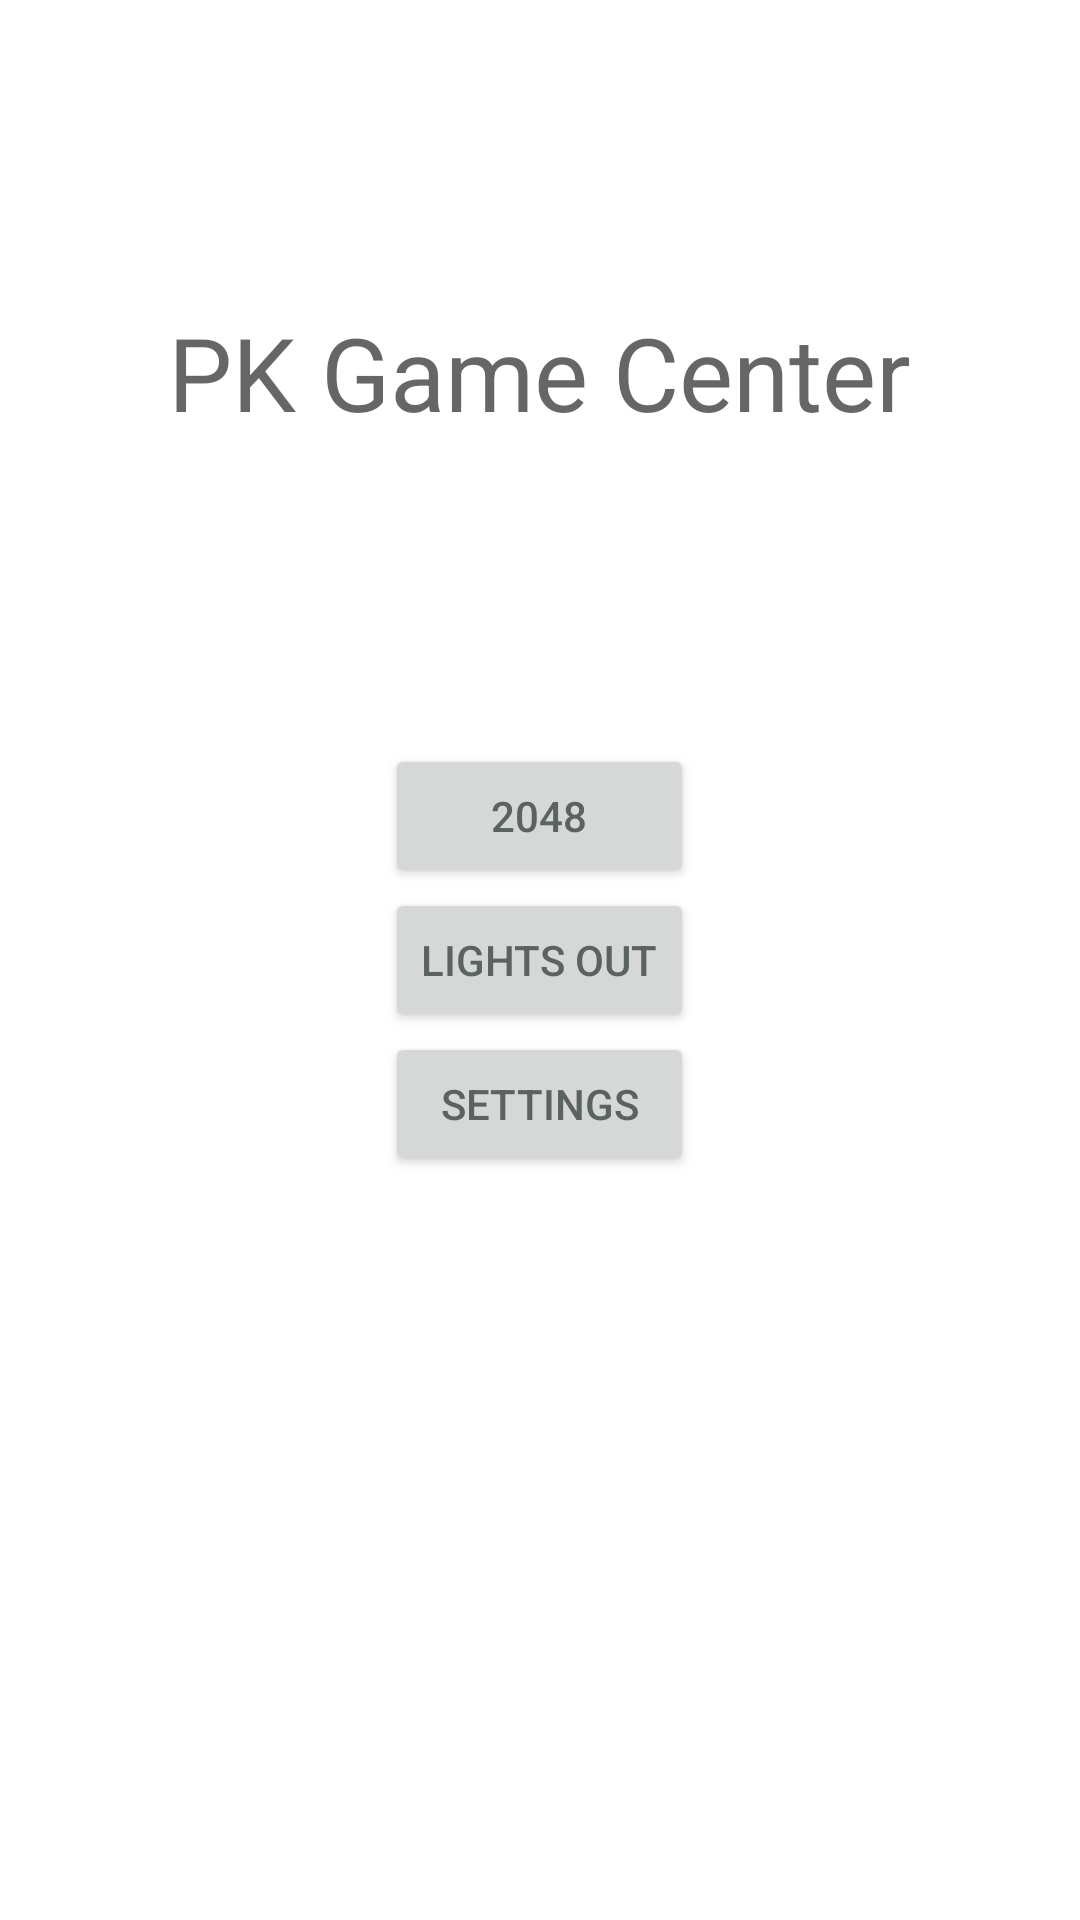

Here is an Android app screen rendered from its layout file. Give the layout XML and the strings, colors and styles it references.
<!-- AndroidManifest.xml: application theme Theme.GameCenter -->
<!-- res/layout/activity_main.xml -->
<?xml version="1.0" encoding="utf-8"?>
<RelativeLayout xmlns:android="http://schemas.android.com/apk/res/android"
    xmlns:app="http://schemas.android.com/apk/res-auto"
    xmlns:tools="http://schemas.android.com/tools"
    android:layout_width="match_parent"
    android:layout_height="match_parent"
    android:orientation="vertical"
    tools:context=".MainActivity">

    <TextView
        android:layout_width="wrap_content"
        android:layout_height="wrap_content"
        android:layout_alignParentTop="true"
        android:layout_above="@id/buttons_main"
        android:layout_centerHorizontal="true"
        android:gravity="center"
        style="@style/TextAppearance.AppCompat.Display1"
        android:text="@string/pk_game_center"/>

    <LinearLayout
        android:id="@+id/buttons_main"
        android:layout_width="wrap_content"
        android:layout_height="wrap_content"
        android:layout_centerInParent="true"
        android:orientation="vertical">

            <Button
                android:id="@+id/b2048"
                android:layout_width="match_parent"
                android:layout_height="wrap_content"
                android:text="@string/title_2048"
                app:icon="@drawable/ic_game" />

            <Button
                android:id="@+id/bLightsOut"
                android:layout_width="match_parent"
                android:layout_height="wrap_content"
                android:text="@string/lights_out"
                app:icon="@drawable/ic_game" />

        <Button
            android:id="@+id/bSettings"
            android:layout_width="match_parent"
            android:layout_height="wrap_content"
            android:text="@string/settings"
            app:icon="@drawable/ic_settings" />

    </LinearLayout>


</RelativeLayout>
<!-- resources referenced by this layout -->
<resources>
  <string name="lights_out">Lights out</string>
  <string name="pk_game_center">PK Game Center</string>
  <string name="settings">Settings</string>
  <string name="title_2048">2048</string>
  <style name="Theme.GameCenter" parent="Theme.MaterialComponents.DayNight.NoActionBar">
          
          <item name="colorPrimary">@color/venetian_red</item>
          <item name="colorPrimaryVariant">@color/nickel</item>
          <item name="colorOnPrimary">@color/white</item>
          
          <item name="colorSecondary">@color/dark_chocolate</item>
          <item name="colorSecondaryVariant">@color/light_gray</item>
          <item name="colorOnSecondary">@color/black</item>
          
          <item name="android:statusBarColor" tools:targetApi="l">#4DC20114</item>
          
          <item name="android:textColor">#5b6262</item>
      </style>
  <color name="venetian_red">#C20114</color>
  <color name="nickel">#6D7275</color>
  <color name="white">#FFFFFFFF</color>
  <color name="dark_chocolate">#490206</color>
  <color name="light_gray">#C7D6D5</color>
  <color name="black">#FF000000</color>
</resources>
